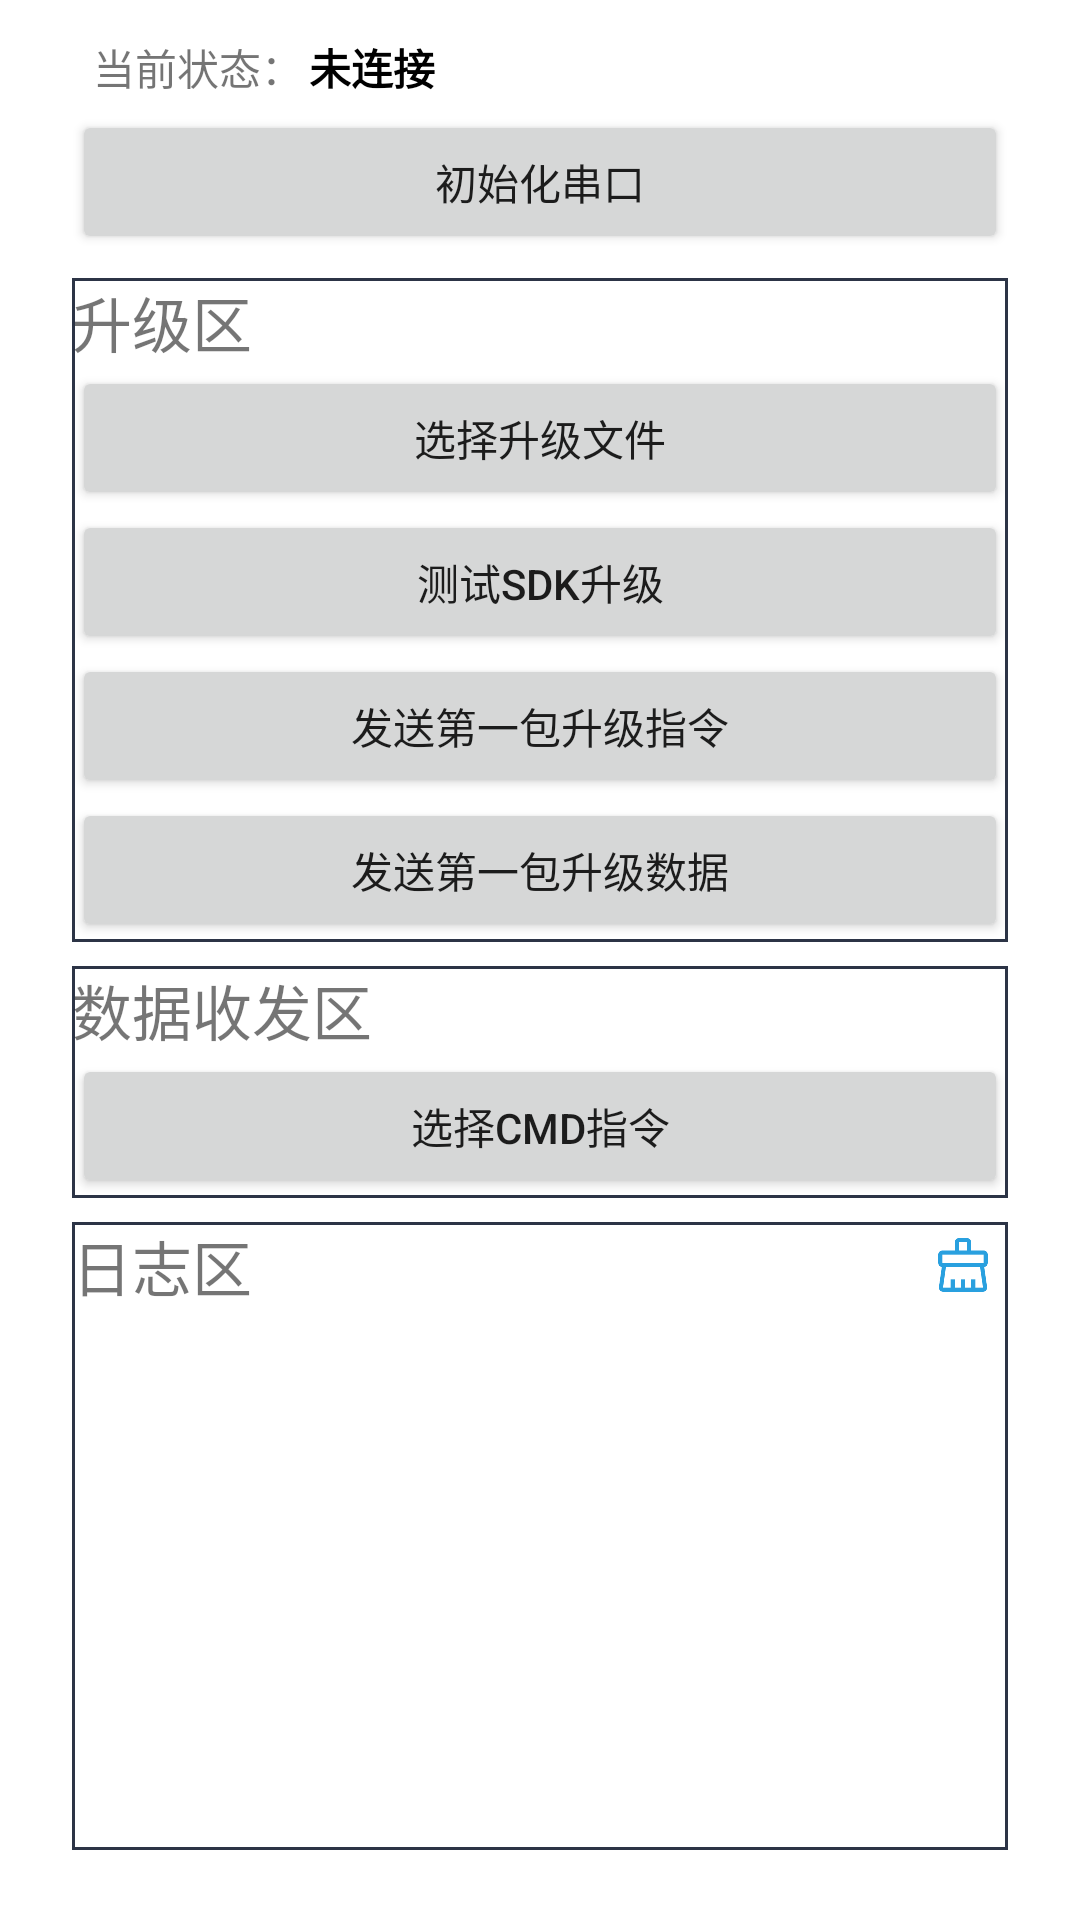

Android layout source for this screen:
<!-- AndroidManifest.xml: activity theme Theme.W3ProOTA -->
<!-- res/layout/activity_main.xml -->
<?xml version="1.0" encoding="utf-8"?>
<androidx.constraintlayout.widget.ConstraintLayout xmlns:android="http://schemas.android.com/apk/res/android"
    xmlns:app="http://schemas.android.com/apk/res-auto"
    xmlns:tools="http://schemas.android.com/tools"
    android:layout_width="match_parent"
    android:layout_height="match_parent"
    android:paddingHorizontal="24dp"
    tools:context=".MainActivity">


    <androidx.constraintlayout.widget.ConstraintLayout
        android:id="@+id/ll_status"
        android:layout_width="match_parent"
        android:layout_height="wrap_content"
        android:layout_marginTop="12dp"
        app:layout_constraintLeft_toLeftOf="parent"
        app:layout_constraintRight_toRightOf="parent"
        app:layout_constraintTop_toTopOf="parent">

        <View
            android:id="@+id/v_ver_line"
            android:layout_width="3dp"
            android:layout_height="16dp"
            android:layout_marginTop="1dp"
            android:background="@color/dialogxColorBlue"
            app:layout_constraintBottom_toBottomOf="parent"
            app:layout_constraintLeft_toLeftOf="parent"
            app:layout_constraintTop_toTopOf="parent" />

        <TextView
            android:id="@+id/tv_status"
            android:layout_width="wrap_content"
            android:layout_height="wrap_content"
            android:layout_marginLeft="4dp"
            android:text="当前状态："
            app:layout_constraintBottom_toBottomOf="parent"
            app:layout_constraintLeft_toRightOf="@+id/v_ver_line"
            app:layout_constraintTop_toTopOf="parent">

        </TextView>

        <TextView
            android:id="@+id/tv_connect_status"
            android:layout_width="wrap_content"
            android:layout_height="wrap_content"
            android:layout_marginLeft="2dp"
            android:text="未连接"
            android:textColor="@color/black"
            android:textStyle="bold"
            app:layout_constraintBottom_toBottomOf="parent"
            app:layout_constraintLeft_toRightOf="@+id/tv_status"
            app:layout_constraintTop_toTopOf="parent">

        </TextView>

    </androidx.constraintlayout.widget.ConstraintLayout>


    <Button
        android:id="@+id/btn_init_port"
        android:layout_width="match_parent"
        android:layout_height="wrap_content"
        android:layout_marginTop="4dp"
        android:text="初始化串口"
        app:layout_constraintLeft_toLeftOf="parent"
        app:layout_constraintRight_toRightOf="parent"
        app:layout_constraintTop_toBottomOf="@+id/ll_status" />


    <LinearLayout
        android:id="@+id/ll_upgrade"
        android:layout_width="match_parent"
        android:layout_height="wrap_content"
        android:layout_marginTop="8dp"
        android:background="@drawable/my_border"
        android:orientation="vertical"
        app:layout_constraintTop_toBottomOf="@+id/btn_init_port">


        <TextView
            android:layout_width="wrap_content"
            android:layout_height="wrap_content"
            android:text="升级区"
            android:textColor="@color/black80"
            android:textSize="20sp">

        </TextView>



        <Button
            android:id="@+id/btn_choose_upd_file"
            android:layout_width="match_parent"
            android:layout_height="wrap_content"
            android:text="选择升级文件"
            app:layout_constraintLeft_toLeftOf="parent"
            app:layout_constraintRight_toRightOf="parent"
            app:layout_constraintTop_toTopOf="parent" />

        <Button
            android:id="@+id/btn_test_ota_sdk"
            android:layout_width="match_parent"
            android:layout_height="wrap_content"
            android:text="测试SDK升级"
            app:layout_constraintLeft_toLeftOf="parent"
            app:layout_constraintRight_toRightOf="parent"
            app:layout_constraintTop_toTopOf="parent" />





        <Button
            android:id="@+id/btn_send_first_cmd"
            android:layout_width="match_parent"
            android:layout_height="wrap_content"
            android:text="发送第一包升级指令"
            app:layout_constraintLeft_toLeftOf="parent"
            app:layout_constraintRight_toRightOf="parent"
            app:layout_constraintTop_toBottomOf="@+id/btn_req_upgrade" />


        <Button
            android:id="@+id/btn_send_first_file_data"
            android:layout_width="match_parent"
            android:layout_height="wrap_content"
            android:text="发送第一包升级数据"
            app:layout_constraintLeft_toLeftOf="parent"
            app:layout_constraintRight_toRightOf="parent"
            app:layout_constraintTop_toBottomOf="@+id/btn_send_first_cmd" />

    </LinearLayout>


    <LinearLayout
        android:id="@+id/ll_data_comm"
        android:layout_width="match_parent"
        android:layout_height="wrap_content"
        android:layout_marginTop="8dp"
        android:background="@drawable/my_border"
        android:orientation="vertical"
        app:layout_constraintTop_toBottomOf="@+id/ll_upgrade">


        <TextView
            android:layout_width="wrap_content"
            android:layout_height="wrap_content"
            android:text="数据收发区"
            android:textColor="@color/black80"
            android:textSize="20sp" />

        <Button
            android:id="@+id/btn_choose_cmd"
            android:layout_width="match_parent"
            android:layout_height="wrap_content"
            android:text="选择CMD指令"
            app:layout_constraintLeft_toLeftOf="parent"
            app:layout_constraintRight_toRightOf="parent"
            app:layout_constraintTop_toBottomOf="@+id/btn_req_upgrade" />


    </LinearLayout>


    <LinearLayout
        android:id="@+id/ll_log"
        android:layout_width="match_parent"
        android:layout_height="wrap_content"
        android:layout_marginTop="8dp"
        android:background="@drawable/my_border"
        android:orientation="vertical"
        app:layout_constraintTop_toBottomOf="@+id/ll_data_comm">

        <androidx.constraintlayout.widget.ConstraintLayout
            android:layout_width="match_parent"
            android:layout_height="wrap_content">

            <TextView
                android:layout_width="wrap_content"
                android:layout_height="wrap_content"
                android:text="日志区"
                android:textColor="@color/black80"
                android:textSize="20sp"
                app:layout_constraintLeft_toLeftOf="parent"
                app:layout_constraintTop_toTopOf="parent" />

            <ImageView
                android:id="@+id/iv_clear"
                android:layout_width="22dp"
                android:layout_height="22dp"
                android:layout_marginTop="4dp"
                android:layout_marginRight="4dp"
                android:src="@drawable/clear"
                android:text="清除日志"
                app:layout_constraintRight_toRightOf="parent"
                app:layout_constraintTop_toTopOf="parent">

            </ImageView>


        </androidx.constraintlayout.widget.ConstraintLayout>


        <TextView
            android:id="@+id/tv_log"
            android:layout_width="match_parent"
            android:layout_height="wrap_content"
            android:height="180dp"
            android:fadeScrollbars="false"
            android:padding="2dp"
            android:paddingBottom="4dp"
            android:scrollbars="vertical"
            android:textSize="13sp"
            tools:text="@string/app_name" />


    </LinearLayout>


</androidx.constraintlayout.widget.ConstraintLayout>
<!-- resources referenced by this layout -->
<resources>
  <!-- drawable clear: png bitmap (drawable, 2803 bytes) -->
  <!-- drawable my_border (drawable) -->
  <shape xmlns:android="http://schemas.android.com/apk/res/android"
      android:shape="rectangle">
      <stroke
          android:width="1dp"
          android:color="#FF2C3446" /> 
      <solid android:color="@android:color/transparent" /> 
  </shape>
  <string name="app_name">W3ProOTA</string>
  <style name="Theme.W3ProOTA" parent="Theme.MaterialComponents.DayNight.DarkActionBar">
          
          <item name="colorPrimary">@color/purple_500</item>
          <item name="colorPrimaryVariant">@color/purple_700</item>
          <item name="colorOnPrimary">@color/white</item>
          
          <item name="colorSecondary">@color/teal_200</item>
          <item name="colorSecondaryVariant">@color/teal_700</item>
          <item name="colorOnSecondary">@color/black</item>
          
          <item name="android:statusBarColor">?attr/colorPrimaryVariant</item>
          
      </style>
  <!-- not gathered from this repository: default colours our renderer supplied (Android Studio template values) -->
  <color name="purple_500">#FF6200EE</color>
  <color name="purple_700">#FF3700B3</color>
  <color name="teal_200">#FF03DAC5</color>
  <color name="teal_700">#FF018786</color>
  <color name="black">#FF000000</color>
  <color name="white">#FFFFFFFF</color>
</resources>
